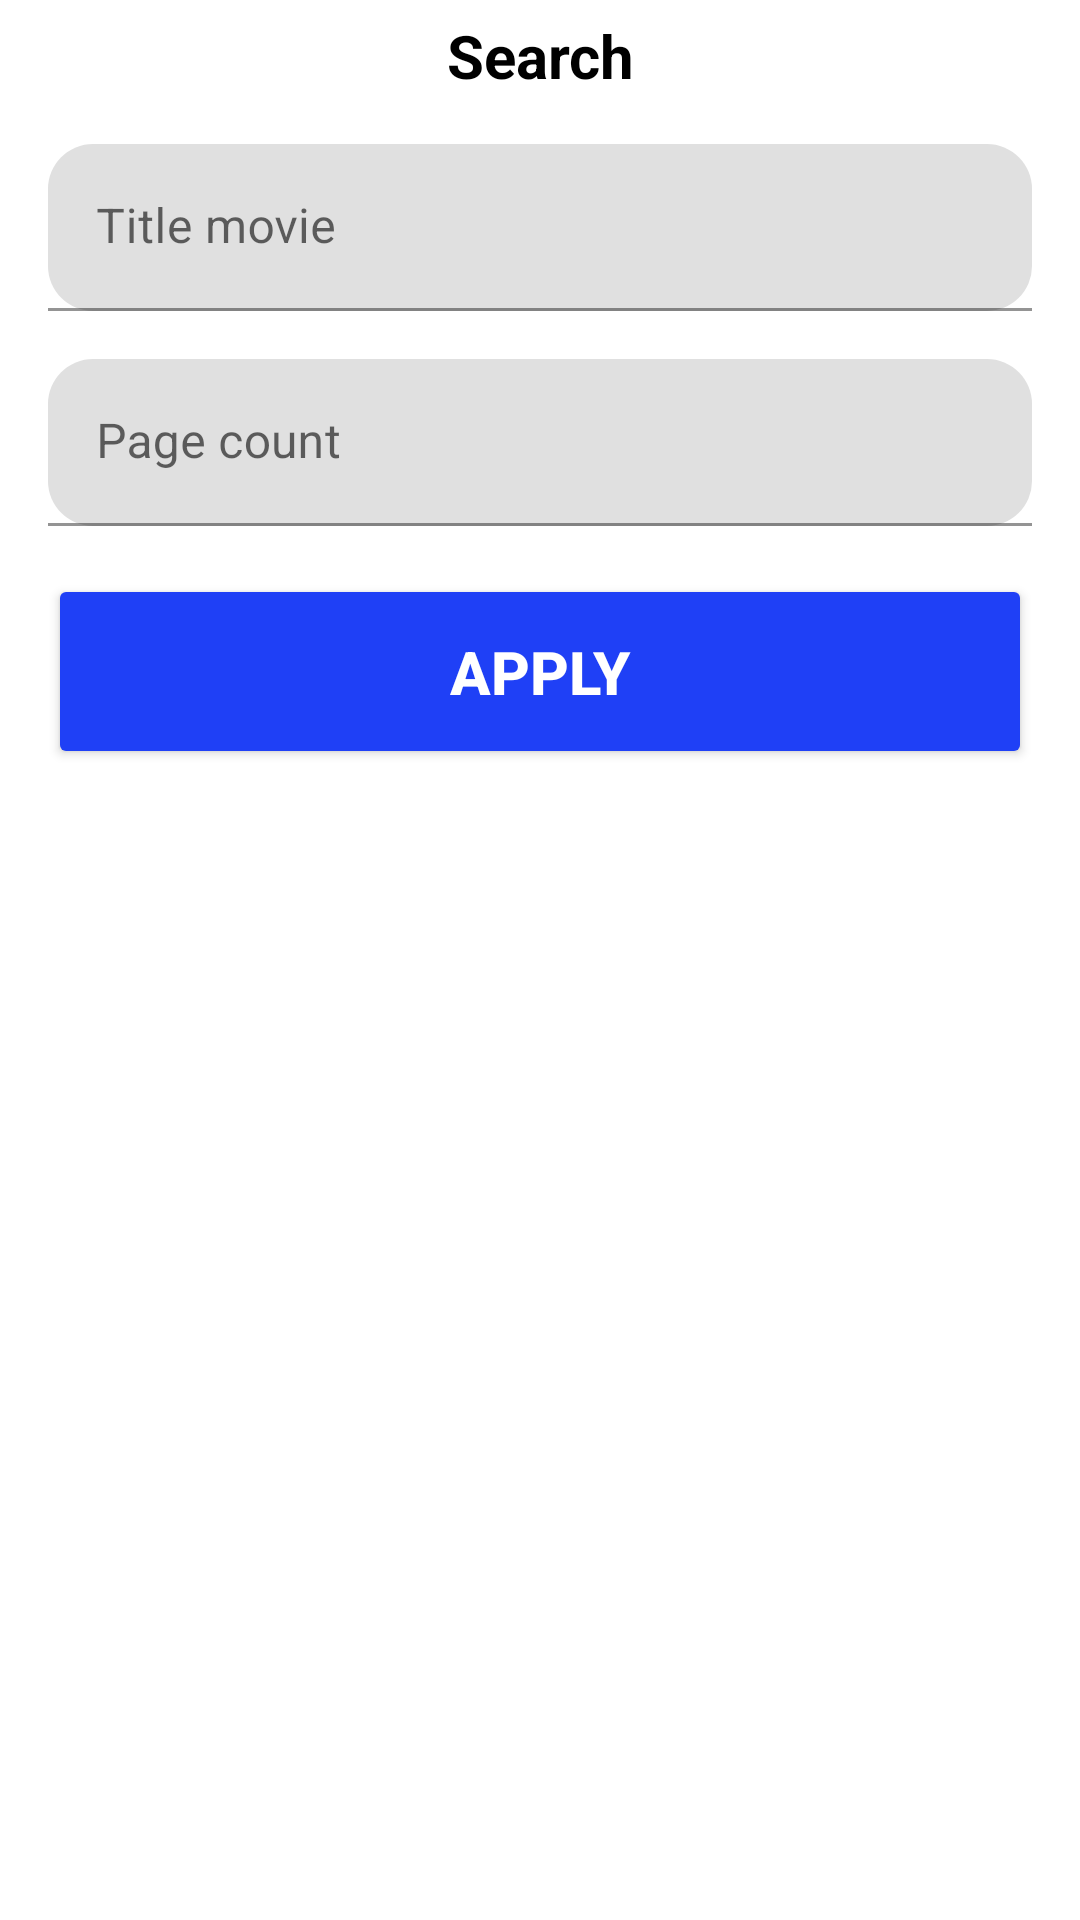

Layout XML and referenced resources for this Android screen:
<!-- AndroidManifest.xml: application theme Theme.ImdbSinema -->
<!-- res/layout/bottom_sheet.xml -->
<?xml version="1.0" encoding="utf-8"?>
<androidx.appcompat.widget.LinearLayoutCompat xmlns:android="http://schemas.android.com/apk/res/android"
    xmlns:app="http://schemas.android.com/apk/res-auto"
    android:id="@+id/bottom_sheet"
    android:layout_width="match_parent"
    android:layout_height="wrap_content"
    android:layout_marginTop="16dp"
    android:orientation="vertical"
    android:paddingTop="5dp"
    android:paddingBottom="8dp"
    android:background="@drawable/bottomsheet_background">

    <TextView
        android:id="@+id/textView"
        android:layout_width="wrap_content"
        android:layout_height="wrap_content"
        android:layout_gravity="center_horizontal"
        android:text="Search"
        android:textAlignment="center"
        android:textColor="@color/black"
        android:textSize="20sp"
        android:textStyle="bold" />

    <com.google.android.material.textfield.TextInputLayout
        android:layout_width="match_parent"
        android:layout_height="wrap_content"
        android:layout_marginStart="16dp"
        android:layout_marginTop="16dp"
        android:layout_marginEnd="16dp"
        app:boxCornerRadiusBottomEnd="15dp"
        app:boxCornerRadiusBottomStart="15dp"
        app:boxCornerRadiusTopEnd="15dp"
        app:boxCornerRadiusTopStart="15dp">

        <com.google.android.material.textfield.TextInputEditText
            android:id="@+id/et_title"
            android:layout_width="match_parent"
            android:layout_height="wrap_content"
            android:maxLines="1"
            android:singleLine="true"
            android:hint="Title movie" />

    </com.google.android.material.textfield.TextInputLayout>


    <com.google.android.material.textfield.TextInputLayout
        android:layout_width="match_parent"
        android:layout_height="wrap_content"
        android:layout_marginStart="16dp"
        android:layout_marginTop="16dp"
        android:layout_marginEnd="16dp"
        app:boxCornerRadiusBottomEnd="15dp"
        app:boxCornerRadiusBottomStart="15dp"
        app:boxCornerRadiusTopEnd="15dp"
        app:boxCornerRadiusTopStart="15dp">

        <com.google.android.material.textfield.TextInputEditText
            android:id="@+id/et_page_count"
            android:layout_width="match_parent"
            android:layout_height="wrap_content"
            android:inputType="number"
            android:singleLine="true"
            android:maxLines="1"
            android:hint="Page count" />
    </com.google.android.material.textfield.TextInputLayout>

    <Button
        android:id="@+id/button_apply"
        android:layout_width="match_parent"
        android:layout_height="65dp"
        android:layout_marginStart="16dp"
        android:layout_marginTop="16dp"
        android:layout_marginEnd="16dp"
        android:backgroundTint="#1F40F6"
        android:padding="10dp"
        android:text="Apply"
        android:textColor="@android:color/white"
        android:paddingTop="5dp"
        android:paddingBottom="5dp"
        android:textSize="20sp"
        android:textStyle="bold"
        app:cornerRadius="18dp" />


</androidx.appcompat.widget.LinearLayoutCompat>
<!-- resources referenced by this layout -->
<resources>
  <!-- drawable bottomsheet_background (drawable) -->
  <shape xmlns:android="http://schemas.android.com/apk/res/android"
      android:shape="rectangle">
      <corners
          android:topLeftRadius="35dp"
          android:topRightRadius="35dp" />
      <solid android:color="@color/white" />
  </shape>
  <style name="Theme.ImdbSinema" parent="Theme.MaterialComponents.DayNight.NoActionBar">
          
          <item name="colorPrimary">@color/purple_500</item>
          <item name="colorPrimaryVariant">@color/purple_700</item>
          <item name="colorOnPrimary">@color/white</item>
          
          <item name="colorSecondary">@color/teal_200</item>
          <item name="colorSecondaryVariant">@color/teal_700</item>
          <item name="colorOnSecondary">@color/black</item>
          
          <item name="android:statusBarColor" tools:targetApi="l">?attr/colorPrimaryVariant</item>
          
      </style>
  <!-- not gathered from this repository: default colours our renderer supplied (Android Studio template values) -->
  <color name="purple_500">#FF6200EE</color>
  <color name="purple_700">#FF3700B3</color>
  <color name="teal_200">#FF03DAC5</color>
  <color name="teal_700">#FF018786</color>
  <color name="black">#FF000000</color>
  <color name="white">#FFFFFFFF</color>
</resources>
